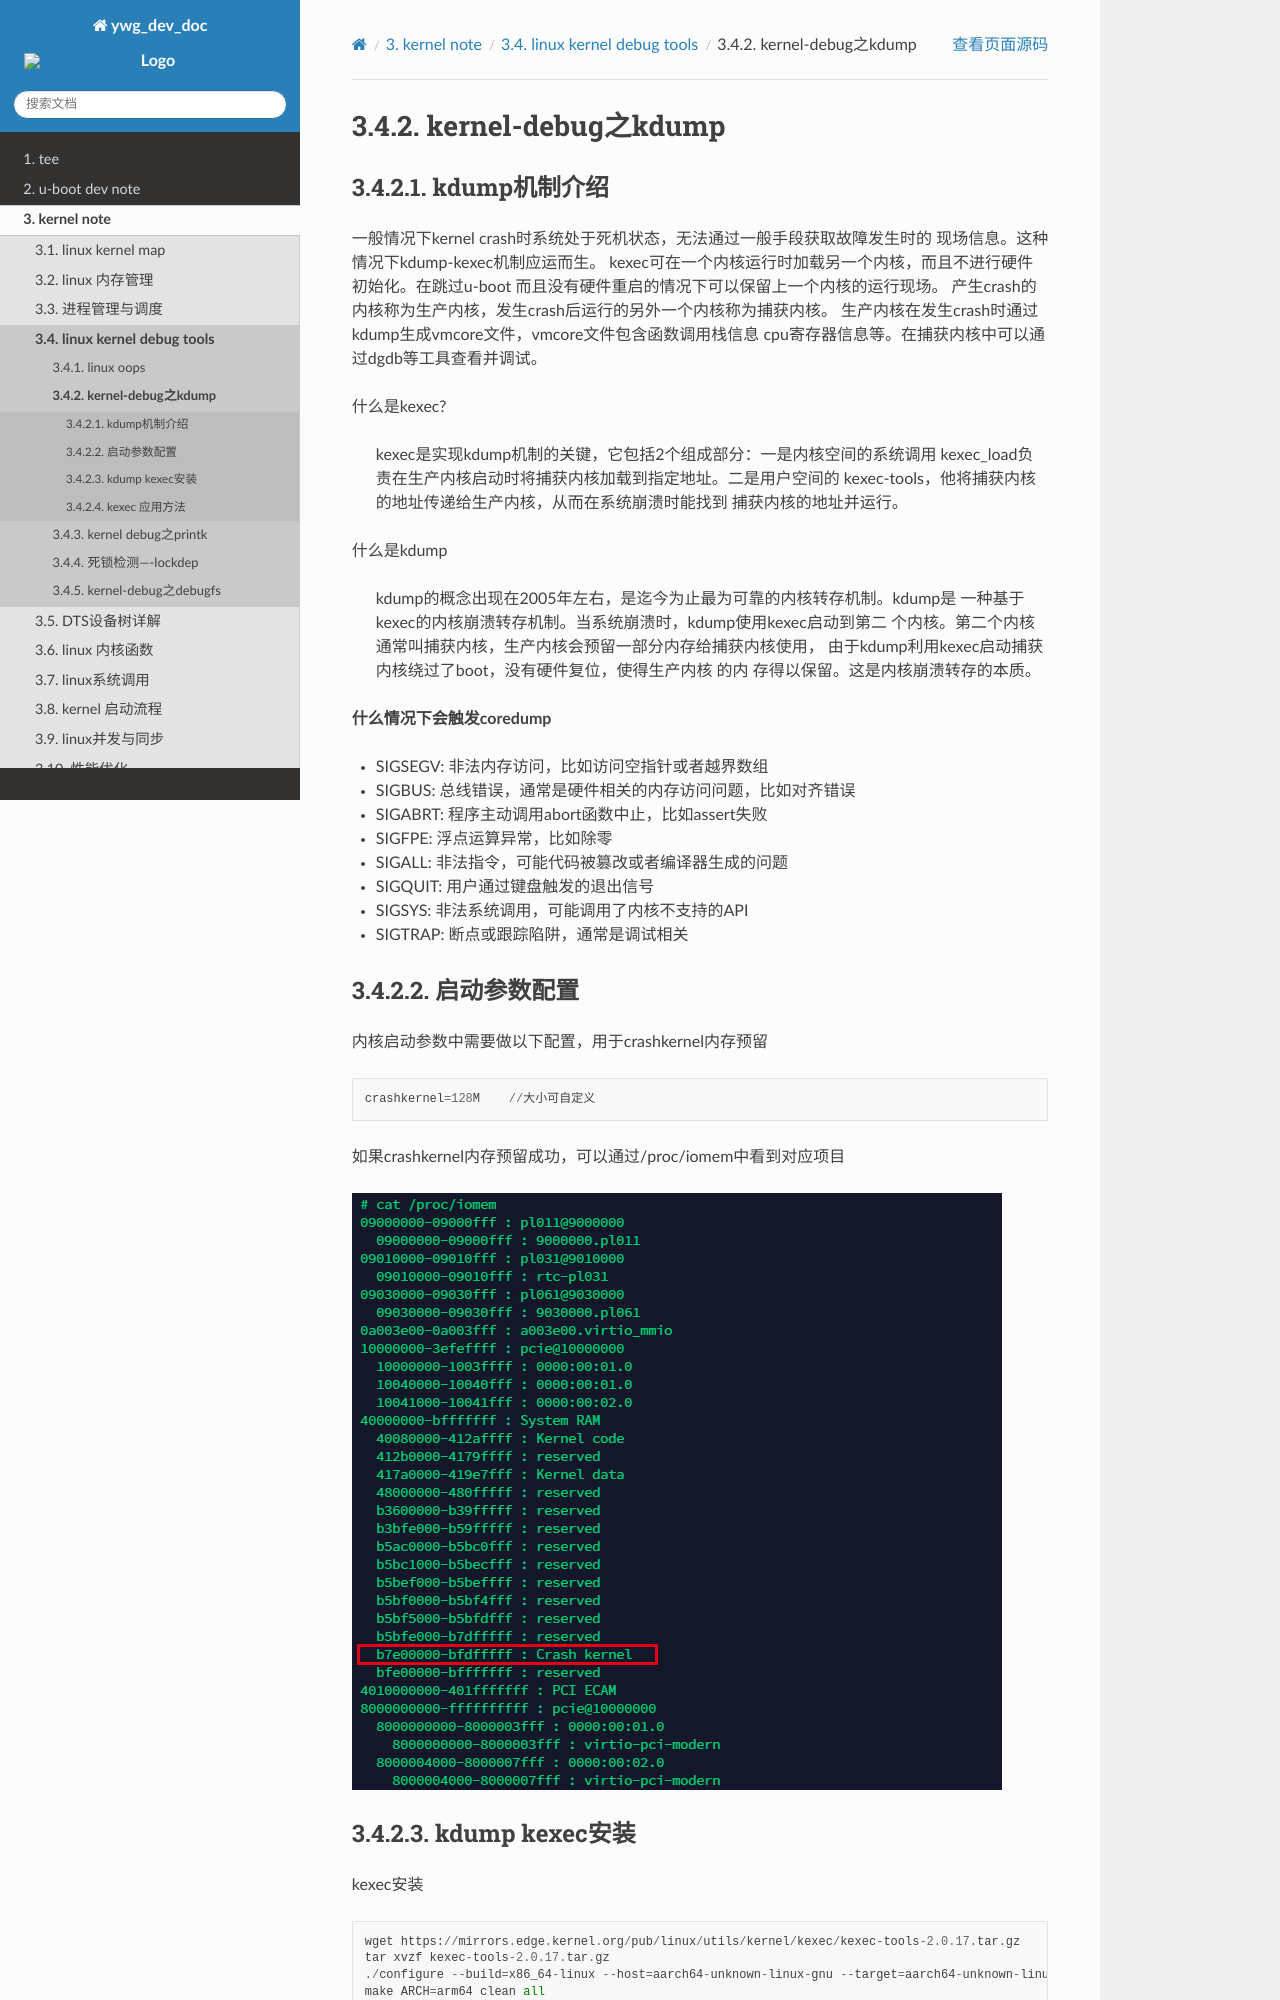

repository: hkdywg/doc_development · page: kernel/debug/kdump-kexec/index.html · generator: sphinx

kernel-debug之kdump
--------------------

kdump机制介绍
^^^^^^^^^^^^^

一般情况下kernel crash时系统处于死机状态，无法通过一般手段获取故障发生时的
现场信息。这种情况下kdump-kexec机制应运而生。
kexec可在一个内核运行时加载另一个内核，而且不进行硬件初始化。在跳过u-boot
而且没有硬件重启的情况下可以保留上一个内核的运行现场。
产生crash的内核称为生产内核，发生crash后运行的另外一个内核称为捕获内核。
生产内核在发生crash时通过kdump生成vmcore文件，vmcore文件包含函数调用栈信息
cpu寄存器信息等。在捕获内核中可以通过dgdb等工具查看并调试。

什么是kexec?

    kexec是实现kdump机制的关键，它包括2个组成部分：一是内核空间的系统调用
    kexec_load负责在生产内核启动时将捕获内核加载到指定地址。二是用户空间的
    kexec-tools，他将捕获内核的地址传递给生产内核，从而在系统崩溃时能找到
    捕获内核的地址并运行。

什么是kdump
    
    kdump的概念出现在2005年左右，是迄今为止最为可靠的内核转存机制。kdump是
    一种基于kexec的内核崩溃转存机制。当系统崩溃时，kdump使用kexec启动到第二
    个内核。第二个内核通常叫捕获内核，生产内核会预留一部分内存给捕获内核使用，
    由于kdump利用kexec启动捕获内核绕过了boot，没有硬件复位，使得生产内核 的内
    存得以保留。这是内核崩溃转存的本质。

**什么情况下会触发coredump**

- SIGSEGV: 非法内存访问，比如访问空指针或者越界数组

- SIGBUS: 总线错误，通常是硬件相关的内存访问问题，比如对齐错误

- SIGABRT: 程序主动调用abort函数中止，比如assert失败

- SIGFPE: 浮点运算异常，比如除零

- SIGALL: 非法指令，可能代码被篡改或者编译器生成的问题

- SIGQUIT: 用户通过键盘触发的退出信号

- SIGSYS: 非法系统调用，可能调用了内核不支持的API

- SIGTRAP: 断点或跟踪陷阱，通常是调试相关



启动参数配置
^^^^^^^^^^^^^^

内核启动参数中需要做以下配置，用于crashkernel内存预留

::

    crashkernel=128M    //大小可自定义

如果crashkernel内存预留成功，可以通过/proc/iomem中看到对应项目

.. image::
    res/crash_kernel_reserve_mem.png
